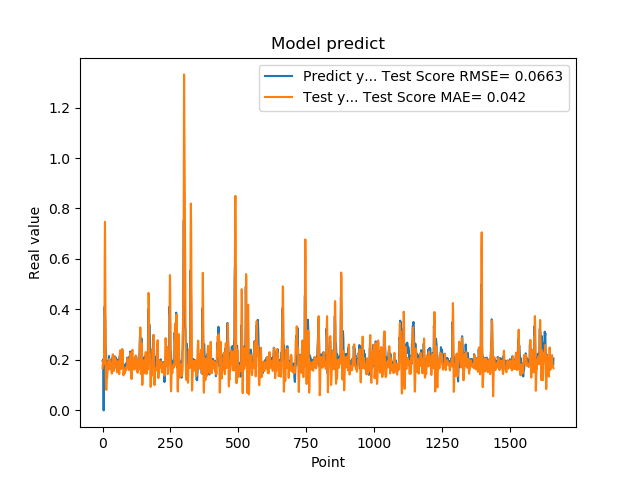

Data behind this chart, as committed beside it:
1.955727785830000398e-01, 1.677889604756917508e-01
1.954265981910000005e-01, 1.831524557374440976e-01
2.004670947789999880e-01, 1.892286922790992754e-01
2.029463946819999587e-01, 1.983721852884663128e-01
0.000000000000000000e+00, 1.990934739587085500e-01
1.862521618600000151e-01, 1.827890602563765343e-01
1.862153261900000301e-01, 2.380567960718001363e-01
4.038094580169999670e-01, 3.224125809481675486e-01
4.118085205549999461e-01, 6.055859503952315537e-01
3.743042349819999948e-01, 7.469872655781434334e-01
3.571429848669999685e-01, 5.035651131386288393e-01
2.572054266930000055e-01, 3.449548064928930069e-01
2.409307956699999753e-01, 1.392777859978396870e-01
2.253161966800000249e-01, 8.660245162675625497e-02
1.935185044999999937e-01, 8.118792156745152644e-02
1.787700653079999924e-01, 1.015418645347544863e-01
1.622045934200000150e-01, 1.261380386941636234e-01
1.761920750140000269e-01, 1.309100772052872175e-01
1.883655935530000325e-01, 1.493475545643944136e-01
1.861467957499999548e-01, 1.708604506731263573e-01
1.954913884399999968e-01, 1.827637574982936830e-01
1.954011768099999935e-01, 1.945777228774419054e-01
1.660518944260000185e-01, 1.907963872689271423e-01
1.907722949980000249e-01, 1.628514676324959720e-01
2.156041562559999625e-01, 1.679024292675272700e-01
1.898660957809999716e-01, 2.029863759072345619e-01
1.770474612709999895e-01, 2.008918955461633793e-01
2.001174986360000074e-01, 1.800836818084619317e-01
1.948629021640000125e-01, 1.766463321616267568e-01
1.922753006219999894e-01, 1.827881923593190072e-01
1.779100298880000042e-01, 1.875846939848880290e-01
1.810636967419999854e-01, 1.712359604280455638e-01
1.680064052340000114e-01, 1.604010667705974280e-01
1.635809391740000174e-01, 1.519075441749151711e-01
1.706920862200000111e-01, 1.457225788814433265e-01
1.916799396280000345e-01, 1.482577568778476462e-01
2.085516005749999957e-01, 1.763148974409712855e-01
2.058236002919999752e-01, 2.158836988001274215e-01
1.828240007160000513e-01, 2.224274639441057577e-01
1.857409924269999846e-01, 1.896862433721267227e-01
1.775099337099999841e-01, 1.677925881819044562e-01
1.752161234619999952e-01, 1.574800666925534887e-01
1.971126049759999999e-01, 1.566091117600832139e-01
1.845117062330000057e-01, 1.786369390110602862e-01
1.984785944219999987e-01, 1.802162028708254038e-01
2.143009155989999692e-01, 1.915935819588045763e-01
1.841159015890000139e-01, 2.108786414912967588e-01
2.104043960570000094e-01, 1.875960617348025605e-01
2.032361328599999739e-01, 1.963283586042174067e-01
2.088565975429999833e-01, 1.936387282113145314e-01
1.960448026660000231e-01, 1.978457780169320390e-01
1.900728046889999523e-01, 1.922187907045598554e-01
1.658952832220000062e-01, 1.737425331940045115e-01
1.872539073229999851e-01, 1.513245010591232620e-01
1.852532625200000171e-01, 1.592182849138992218e-01
1.799222826959999966e-01, 1.707924749334411296e-01
2.012764066460000223e-01, 1.717481930363774223e-01
1.978618204589999985e-01, 1.926176805523741598e-01
1.950792670250000027e-01, 1.942546650551980614e-01
1.711323857310000085e-01, 1.927618777038163922e-01
1.623787879939999901e-01, 1.666562861605898060e-01
... 1,599 more rows
